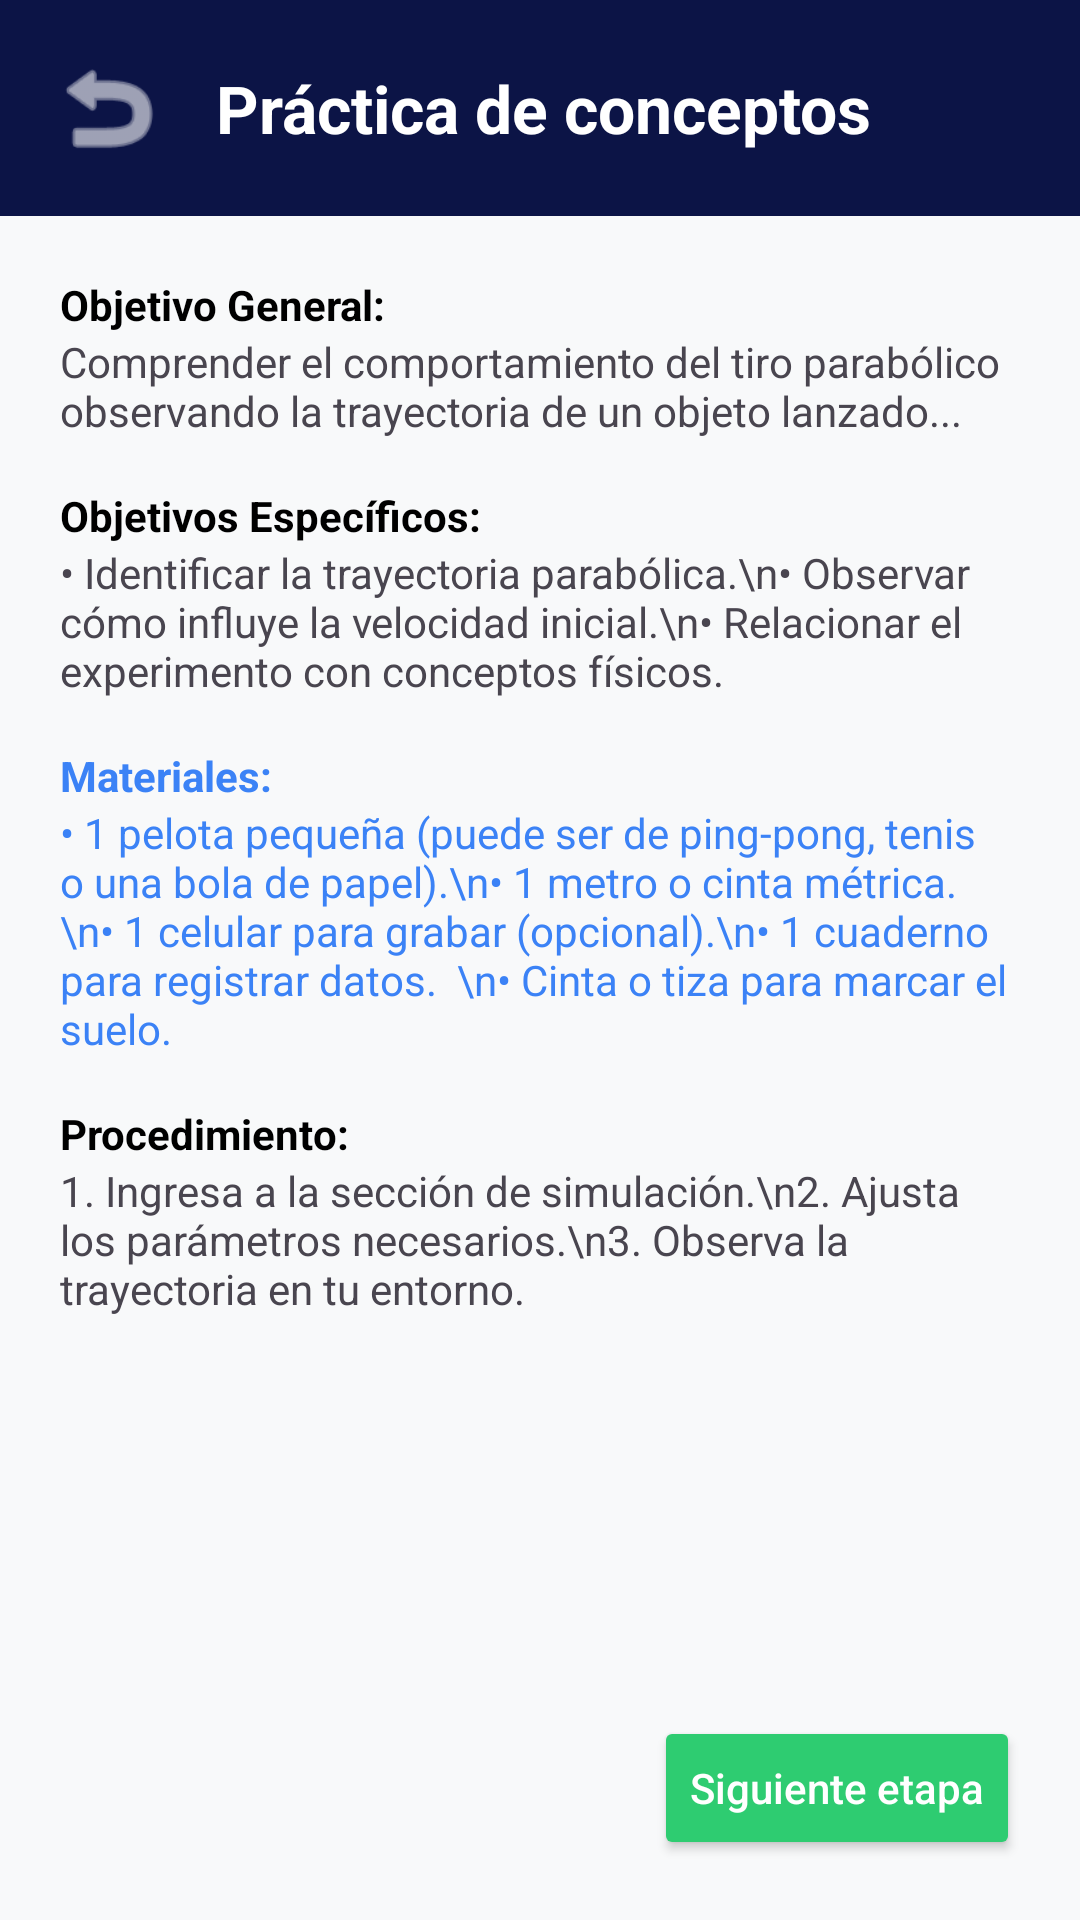

This screen was rendered from an Android layout file. Write that file and the resources it references.
<!-- AndroidManifest.xml: application theme Theme.App.Splash -->
<!-- res/layout/activity_practica_conceptos.xml -->
<?xml version="1.0" encoding="utf-8"?>
<LinearLayout xmlns:android="http://schemas.android.com/apk/res/android"
    xmlns:app="http://schemas.android.com/apk/res-auto"
    xmlns:tools="http://schemas.android.com/tools"
    android:layout_width="match_parent"
    android:layout_height="match_parent"
    android:orientation="vertical"
    android:background="#F8F9FA"
    tools:context=".ui.MonitorDeAprendizajeEstudiante.PracticaConceptos">

    <LinearLayout
        android:layout_width="match_parent"
        android:layout_height="wrap_content"
        android:background="#0C1446"
        android:orientation="horizontal"
        android:padding="16dp"
        android:gravity="center_vertical">
        <ImageView
            android:id="@+id/btnBack"
            android:layout_width="40dp"
            android:layout_height="40dp"
            android:src="@android:drawable/ic_menu_revert"
            app:tint="#FFFFFF"
            android:background="?attr/selectableItemBackgroundBorderless" />
        <TextView
            android:layout_width="wrap_content"
            android:layout_height="wrap_content"
            android:layout_marginStart="16dp"
            android:text="Práctica de conceptos"
            android:textColor="#FFFFFF"
            android:textSize="22sp"
            android:textStyle="bold" />
    </LinearLayout>

    <ScrollView
        android:layout_width="match_parent"
        android:layout_height="0dp"
        android:layout_weight="1">
        <LinearLayout
            android:layout_width="match_parent"
            android:layout_height="wrap_content"
            android:orientation="vertical"
            android:padding="20dp">

            <TextView
                android:layout_width="wrap_content"
                android:layout_height="wrap_content"
                android:text="Objetivo General:"
                android:textStyle="bold"
                android:textColor="#000000" />
            <TextView
                android:layout_width="match_parent"
                android:layout_height="wrap_content"
                android:text="Comprender el comportamiento del tiro parabólico observando la trayectoria de un objeto lanzado..."
                android:layout_marginBottom="16dp" />

            <TextView
                android:layout_width="wrap_content"
                android:layout_height="wrap_content"
                android:text="Objetivos Específicos:"
                android:textStyle="bold"
                android:textColor="#000000" />
            <TextView
                android:layout_width="match_parent"
                android:layout_height="wrap_content"
                android:text="• Identificar la trayectoria parabólica.\n• Observar cómo influye la velocidad inicial.\n• Relacionar el experimento con conceptos físicos."
                android:layout_marginBottom="16dp" />

            <TextView
                android:layout_width="wrap_content"
                android:layout_height="wrap_content"
                android:text="Materiales:"
                android:textStyle="bold"
                android:textColor="#3B82F6" />
            <TextView
                android:layout_width="match_parent"
                android:layout_height="wrap_content"
                android:text="• 1 pelota pequeña (puede ser de ping-pong, tenis o una bola de papel).\n• 1 metro o cinta métrica.\n• 1 celular para grabar (opcional).\n• 1 cuaderno para registrar datos.  \n• Cinta o tiza para marcar el suelo."
                android:textColor="#3B82F6"
                android:layout_marginBottom="16dp" />

            <TextView
                android:layout_width="wrap_content"
                android:layout_height="wrap_content"
                android:text="Procedimiento:"
                android:textStyle="bold"
                android:textColor="#000000" />
            <TextView
                android:layout_width="match_parent"
                android:layout_height="wrap_content"
                android:text="1. Ingresa a la sección de simulación.\n2. Ajusta los parámetros necesarios.\n3. Observa la trayectoria en tu entorno." />
        </LinearLayout>
    </ScrollView>

    <Button
        android:id="@+id/btnSiguienteEtapa"
        android:layout_width="wrap_content"
        android:layout_height="wrap_content"
        android:layout_gravity="end"
        android:layout_margin="20dp"
        android:text="Siguiente etapa"
        android:textAllCaps="false"
        android:textColor="#FFFFFF"
        android:backgroundTint="#2ECC71" />
</LinearLayout>
<!-- resources referenced by this layout -->
<resources>
  <style name="Theme.App.Splash" parent="Theme.Material3.DayNight.NoActionBar">
          
          <item name="android:windowBackground">@color/colorScreenCompany</item>
      </style>
  <color name="colorScreenCompany">#0D1A52</color>
</resources>
